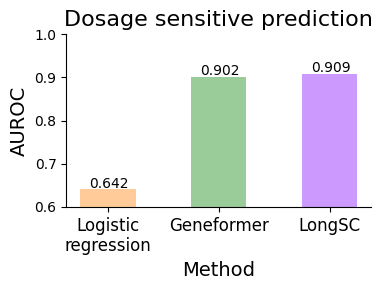

Source code (Python):
import matplotlib.pyplot as plt
from matplotlib import pyplot
import numpy as np

# 设置 matplotlib 使用 TrueType 字体 (Type 42) 而不是 Type 3
plt.rcParams['pdf.fonttype'] = 42
plt.rcParams['ps.fonttype'] = 42

# 设置全局字体，可以选择其他常见的字体，比如 Arial
plt.rcParams['font.family'] = 'DejaVu Sans'  # 或者 'Arial'

color_dict = {'Logistic\nregression': '#FFCC99',
              'Geneformer': '#99CC99',
              'LongSC': '#CC99FF'}


data1 = np.array([
    [0.642],
    [0.902],
    [0.909]
])


palette = pyplot.get_cmap('Set1')
models = ['Logistic\nregression', 'Geneformer',  'LongSC']
colors = [color_dict[model] for model in models]
 
fig, ax = plt.subplots()
indices = np.array([0, 2, 4])
fig.set_size_inches(4, 3)

width = 1 / (len(models) + 1)
values = data1
for model_idx, model in enumerate(models):
    ax.bar([(indices * width)[model_idx]], values[model_idx], width=width, color = colors[model_idx]) #, color=colors[model_idx % len(colors)])
    ax.text((indices * width)[model_idx]-width/3, 
                 values[model_idx]+0.003, 
                 f"{values[model_idx][0]:.3f}", 
                  color='black', size=10)
ax.set_ylim((0.6, 1))
ax.set_xlabel('Method', fontsize = 14)
ax.set_ylabel(f'AUROC', fontsize = 14)
#plt.title(f'Histogram of {column} by Model')
ax.set_xticks(ticks=indices * width)
ax.set_xticklabels(models, fontsize=12)

#ax.legend(loc = 'upper right', fontsize=10,frameon=False)
ax.spines['right'].set_visible(False)
ax.spines['top'].set_visible(False)

#fig.subplots_adjust(hspace=0, wspace=0.1)

ax.set_title('Dosage sensitive prediction', fontsize = 16)
fig.tight_layout()
fig.savefig(f'dosage_sensitive_prediction.pdf',format="pdf", bbox_inches="tight",dpi = 300)
fig = None
plt.close()
